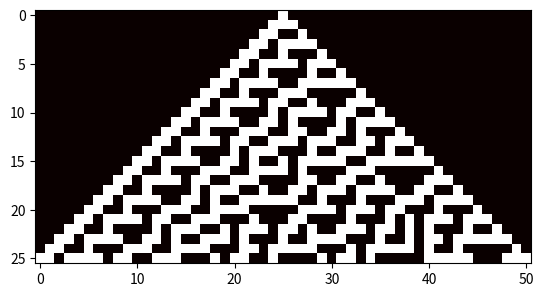

Python code for this plot:
"""
Adopted from this StackOverFlow post- https://stackoverflow.com/questions/59773795/generating-rows-of-a-rule-30-cellular-automaton

Quick viewing of one of the most prolific (and potentially Turing Complete) Cellular Automatons
"""

import matplotlib.pyplot as plt  
import numpy as np


# Functions
def initial_state(width):
	initial = np.zeros((1, width), dtype=int) #vector of length "width" for first step of CA
	if width % 2 == 0:
		initial = np.insert(initial, int(width/2), values=0, axis=1) #if issues with even vals, add additional
		initial[0, int(width/2)] = 1
		return initial 
	else:
		initial[0, int(width/2)] = 1
		return initial

# Apply Rule 30 & return next row in CA Sequence
def rule_30(array):
	r1 = np.pad(array, [(0,0), (1,1)], mode="constant")
	next_row = array.copy()

	# Apply Rule to Each Array
	for i in range(1, array.shape[0]+1):
		for j in range(1, array.shape[1]+1):
			if r1[i-1][j-1] == 1 ^ (r1[i-1][j] == 1 or r1[i-1][j+1] == 1):
				next_row[i-1, j-1] = 1
			else:
				next_row[i-1, j-1] = 0
		return np.array(next_row)

def apply_rule(n):
	rv = initial_state(n)
	while rv[-1][0]==0:
		rv = np.append(rv, rule_30(rv[-1].reshape(1, -1)), axis=0)
	return rv


print("starting vector: ", initial_state(12))



print("\n\nRunning Rule 30:\n")
applied_rule = apply_rule(50)
#print(apply_rule(12))

plt.imshow(applied_rule, cmap="hot")
plt.show(block=True)
